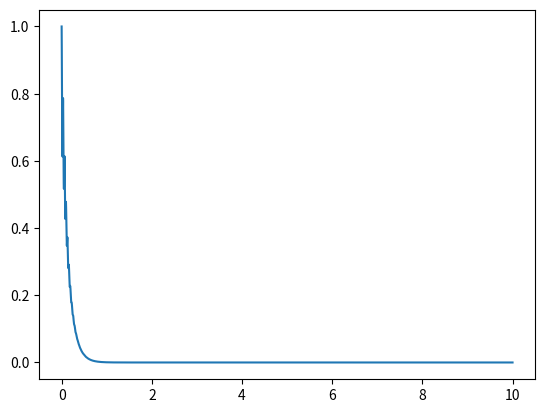

Write Python code to recreate this figure.
from cmath import *
import numpy as np
import matplotlib.pyplot as plt

d0 = 0.001 # minimum distance wave traveled in the media
f = 2.4e9 # frequency
omega = 2 * pi * f # circular frequency
eps1 = 8.85e-12 # air permittivity
eps2rel = 3.75 # the second media relative permittivity
eps2 = eps2rel * 8.85e-12 # the second media permittivity
sigma1 = 0 # dielectric material conductivity
sigma2 = 0.038 # the second media conductivity
myu1 = 4 * pi * 1e-7 # nonmagnetic material permeability
myu2 = 4 * pi * 1e-7
theta_i = 0 # incident angle
Pin = 1 # power

gamma1 = sqrt(1j * omega * myu1 * (sigma1 + 1j * omega * eps1))
gamma2 = sqrt(1j * omega * myu2 * (sigma2 + 1j * omega * eps2))
theta_t = asin(sin(theta_i) * sqrt(eps1 * myu1 / (eps2 * myu2))) # angle wave transmited in second media
etta1 = -omega * myu1 / (1j * gamma1) # the first media intrinsic impedance
etta2 = -omega * myu2 / (1j * gamma2) # the second media intrisic impedance
betta2 = omega * sqrt(myu2 * eps2 / 2 * (sqrt(1 + sigma2**2 / (eps2**2 * omega**2)) + 1)) # the second media phase constant (wave number)
alpha2 = omega * sqrt(myu2 * eps2 / 2 * (sqrt(1 + sigma2**2 / (eps2**2 * omega**2)) - 1)) # attenuation constant

Z1 = etta1 * cos(theta_i) # the first media characteristic impedance
Z2 = etta2 * cos(theta_t) # the second media characteristic impedance
Z3 = Z1 # the third media chracteristic impedance

de = np.zeros(10001, dtype=complex) # effective distance wave traveled in the media
Zin = np.zeros(10001, dtype=complex) # the input impedance at the interface between the first and the second medias
PR = np.zeros(10001) # reflected power
G = np.zeros(10001, dtype=complex) # reflection coefficient
Pt = np.zeros(10001) # transmitted power
T = np.zeros(10001, dtype=complex)

for b in range(10001): # transmitted power calculation in increments of 0.1 meter
    de[b] = d0 * b / cos(theta_t)
    T[b] = tanh(abs(gamma2 * de[b]))
    Zin[b] = Z2 * (Z3 +  Z2 * tanh(gamma2 * de[b])) / (Z2 + Z3 * tanh(gamma2 * de[b]))
    G[b] = (Zin[b] - Z1) / (Zin[b] + Z1) 
    PR[b] = Pin * abs(G[b])**2
    Pt[b] = (Pin - PR[b]) * exp(-2 * alpha2 * de[b])

fog = plt.figure()
plt.plot(de, Pt)
#plt.savefig('Transmitted power', fmt='png')
plt.show()
